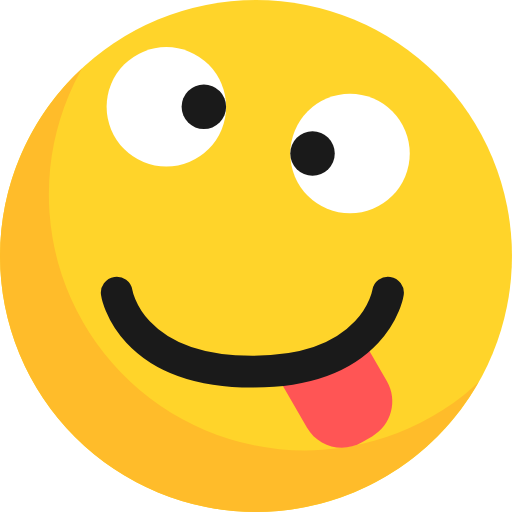
t = 0.00 s
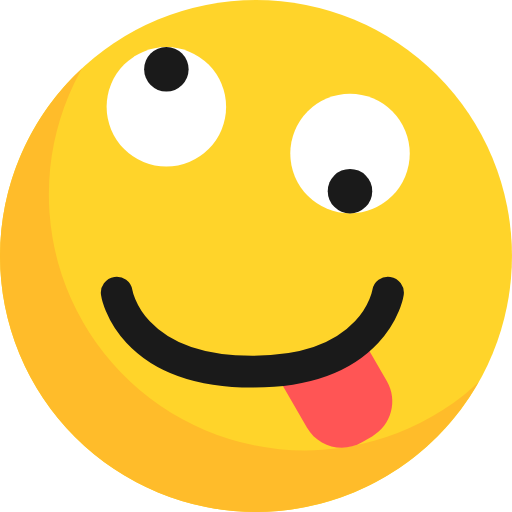
t = 0.25 s
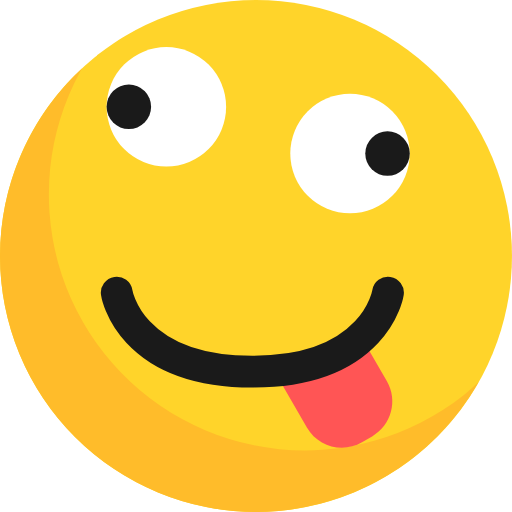
t = 0.50 s
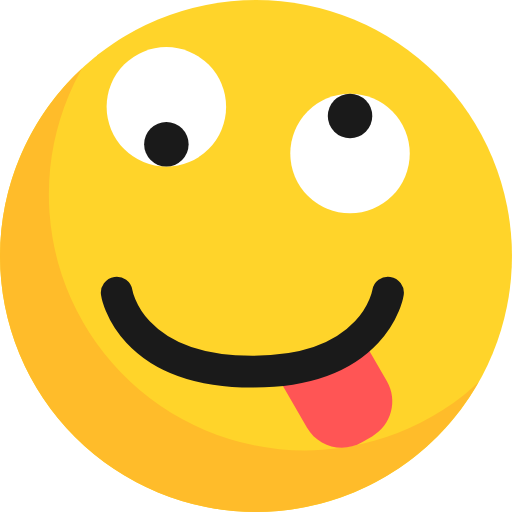
t = 0.75 s

The animated SVG that drew these frames (rendered in a browser with its animation timeline set to each time). Animation: 2 SMIL elements (animateMotion=2); one cycle of 1.00 s, repeats indefinitely.

<svg xmlns="http://www.w3.org/2000/svg" viewBox="0 0 16.111 16.111" width="512" height="512"><g transform="translate(-53.795 -280.464)"><circle class="face" cx="61.85" cy="288.519" r="8.055" fill="#ffd42a"/><circle class="left-eye" cx="64.809" cy="285.296" r="1.88" fill="#fff"/><circle class="left-pupil" r=".7" fill="#1a1a1a"><animateMotion dur="1s" repeatCount="indefinite" path="M 63.629, 285.296 a 1.18,1.18 0 1,0 2.36,0 a 1.18,1.18 0 1,0 -2.36,0 z"/></circle><circle class="right-eye" cx="59.03" cy="283.826" r="1.88" fill="#fff"/><circle class="right-pupil" r=".7" fill="#1a1a1a"><animateMotion dur="1s" repeatCount="indefinite" path="M 60.21, 283.826 a 1.18,1.18 0 1,0 -2.36,0 a 1.18,1.18 0 1,0 2.36,0 z"/></circle><path class="shadow" d="M56.382 282.614a8.055 8.055 0 0 0-2.587 5.905 8.055 8.055 0 0 0 8.055 8.055 8.055 8.055 0 0 0 7.005-4.087 8.055 8.055 0 0 1-.46.404 8.055 8.055 0 0 1-.656.469 8.055 8.055 0 0 1-.698.4 8.055 8.055 0 0 1-.735.33 8.055 8.055 0 0 1-.764.253 8.055 8.055 0 0 1-.786.177 8.055 8.055 0 0 1-.8.097 8.055 8.055 0 0 1-.569.02 8.055 8.055 0 0 1-.804-.04 8.055 8.055 0 0 1-.796-.12 8.055 8.055 0 0 1-.78-.2 8.055 8.055 0 0 1-.757-.276 8.055 8.055 0 0 1-.725-.35 8.055 8.055 0 0 1-.686-.421 8.055 8.055 0 0 1-.641-.487 8.055 8.055 0 0 1-.59-.55 8.055 8.055 0 0 1-.531-.604 8.055 8.055 0 0 1-.468-.655 8.055 8.055 0 0 1-.4-.699 8.055 8.055 0 0 1-.33-.735 8.055 8.055 0 0 1-.254-.764 8.055 8.055 0 0 1-.176-.785 8.055 8.055 0 0 1-.097-.8 8.055 8.055 0 0 1-.02-.57 8.055 8.055 0 0 1 .04-.804 8.055 8.055 0 0 1 .12-.796 8.055 8.055 0 0 1 .2-.78 8.055 8.055 0 0 1 .275-.757 8.055 8.055 0 0 1 .35-.725 8.055 8.055 0 0 1 .065-.105z" fill="#ffbc2a"/><path class="tongue" d="M64.96 290.714c-.763.714-1.946.974-2.718 1.07.022.055.043.111.074.165l1.136 1.967c.352.61 1.125.817 1.734.465l.318-.184c.61-.352.817-1.125.466-1.734z" fill="#f55"/><path class="mouth" d="M57.468 289.673s.377 2.488 4.268 2.488m4.268-2.488s-.377 2.488-4.268 2.488" fill="none" stroke="#1a1a1a" stroke-linecap="round" stroke-linejoin="round"/></g></svg>